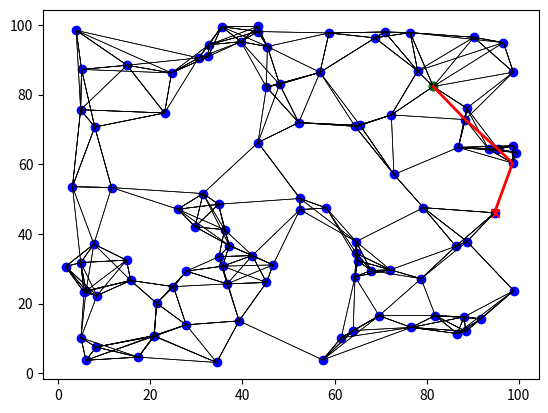

Write Python code to recreate this figure.
import random
import math
import heapq
import matplotlib.pyplot as plt

class Node:
    def __init__(self, x, y):
        self.x = x
        self.y = y
        self.edges = []
        
    def add_edge(self, node):
        self.edges.append(node)

def distance(node1, node2):
    return math.sqrt((node1.x - node2.x)**2 + (node1.y - node2.y)**2)

def generate_random_nodes(num_nodes, x_max, y_max):
    nodes = []
    for _ in range(num_nodes):
        x = random.uniform(0, x_max)
        y = random.uniform(0, y_max)
        nodes.append(Node(x, y))
    return nodes

def connect_nodes(nodes, k):
    for node in nodes:
        distances = []
        for other_node in nodes:
            if node != other_node:
                distances.append((distance(node, other_node), other_node))
        distances.sort(key=lambda x: x[0])
        for d, other_node in distances[:k]:
            node.add_edge(other_node)
            other_node.add_edge(node)

def a_star(start, goal):
    open_list = []
    heapq.heappush(open_list, (0, start))
    came_from = {}
    g_score = {node: float('inf') for node in nodes}
    g_score[start] = 0
    f_score = {node: float('inf') for node in nodes}
    f_score[start] = distance(start, goal)
    
    while open_list:
        _, current = heapq.heappop(open_list)
        
        if current == goal:
            path = []
            while current in came_from:
                path.append(current)
                current = came_from[current]
            path.append(start)
            return path[::-1]
        
        for neighbor in current.edges:
            tentative_g_score = g_score[current] + distance(current, neighbor)
            if tentative_g_score < g_score[neighbor]:
                came_from[neighbor] = current
                g_score[neighbor] = tentative_g_score
                f_score[neighbor] = tentative_g_score + distance(neighbor, goal)
                heapq.heappush(open_list, (f_score[neighbor], neighbor))
    
    return None

def plot_prm(nodes, path=None):
    for node in nodes:
        for edge in node.edges:
            plt.plot([node.x, edge.x], [node.y, edge.y], 'k-', lw=0.5)
    
    if path:
        path_x = [node.x for node in path]
        path_y = [node.y for node in path]
        plt.plot(path_x, path_y, 'r-', lw=2)

    plt.scatter([node.x for node in nodes], [node.y for node in nodes], c='b')
    plt.scatter([start.x], [start.y], c='g', marker='o')
    plt.scatter([goal.x], [goal.y], c='r', marker='x')
    plt.show()

num_nodes = 100
x_max = 100
y_max = 100
k = 5

nodes = generate_random_nodes(num_nodes, x_max, y_max)
connect_nodes(nodes, k)

start = nodes[0]
goal = nodes[-1]
path = a_star(start, goal)

if path:
    print("Path found:")
    for node in path:
        print(f"Node: ({node.x}, {node.y})")
else:
    print("No path found")

plot_prm(nodes, path)
